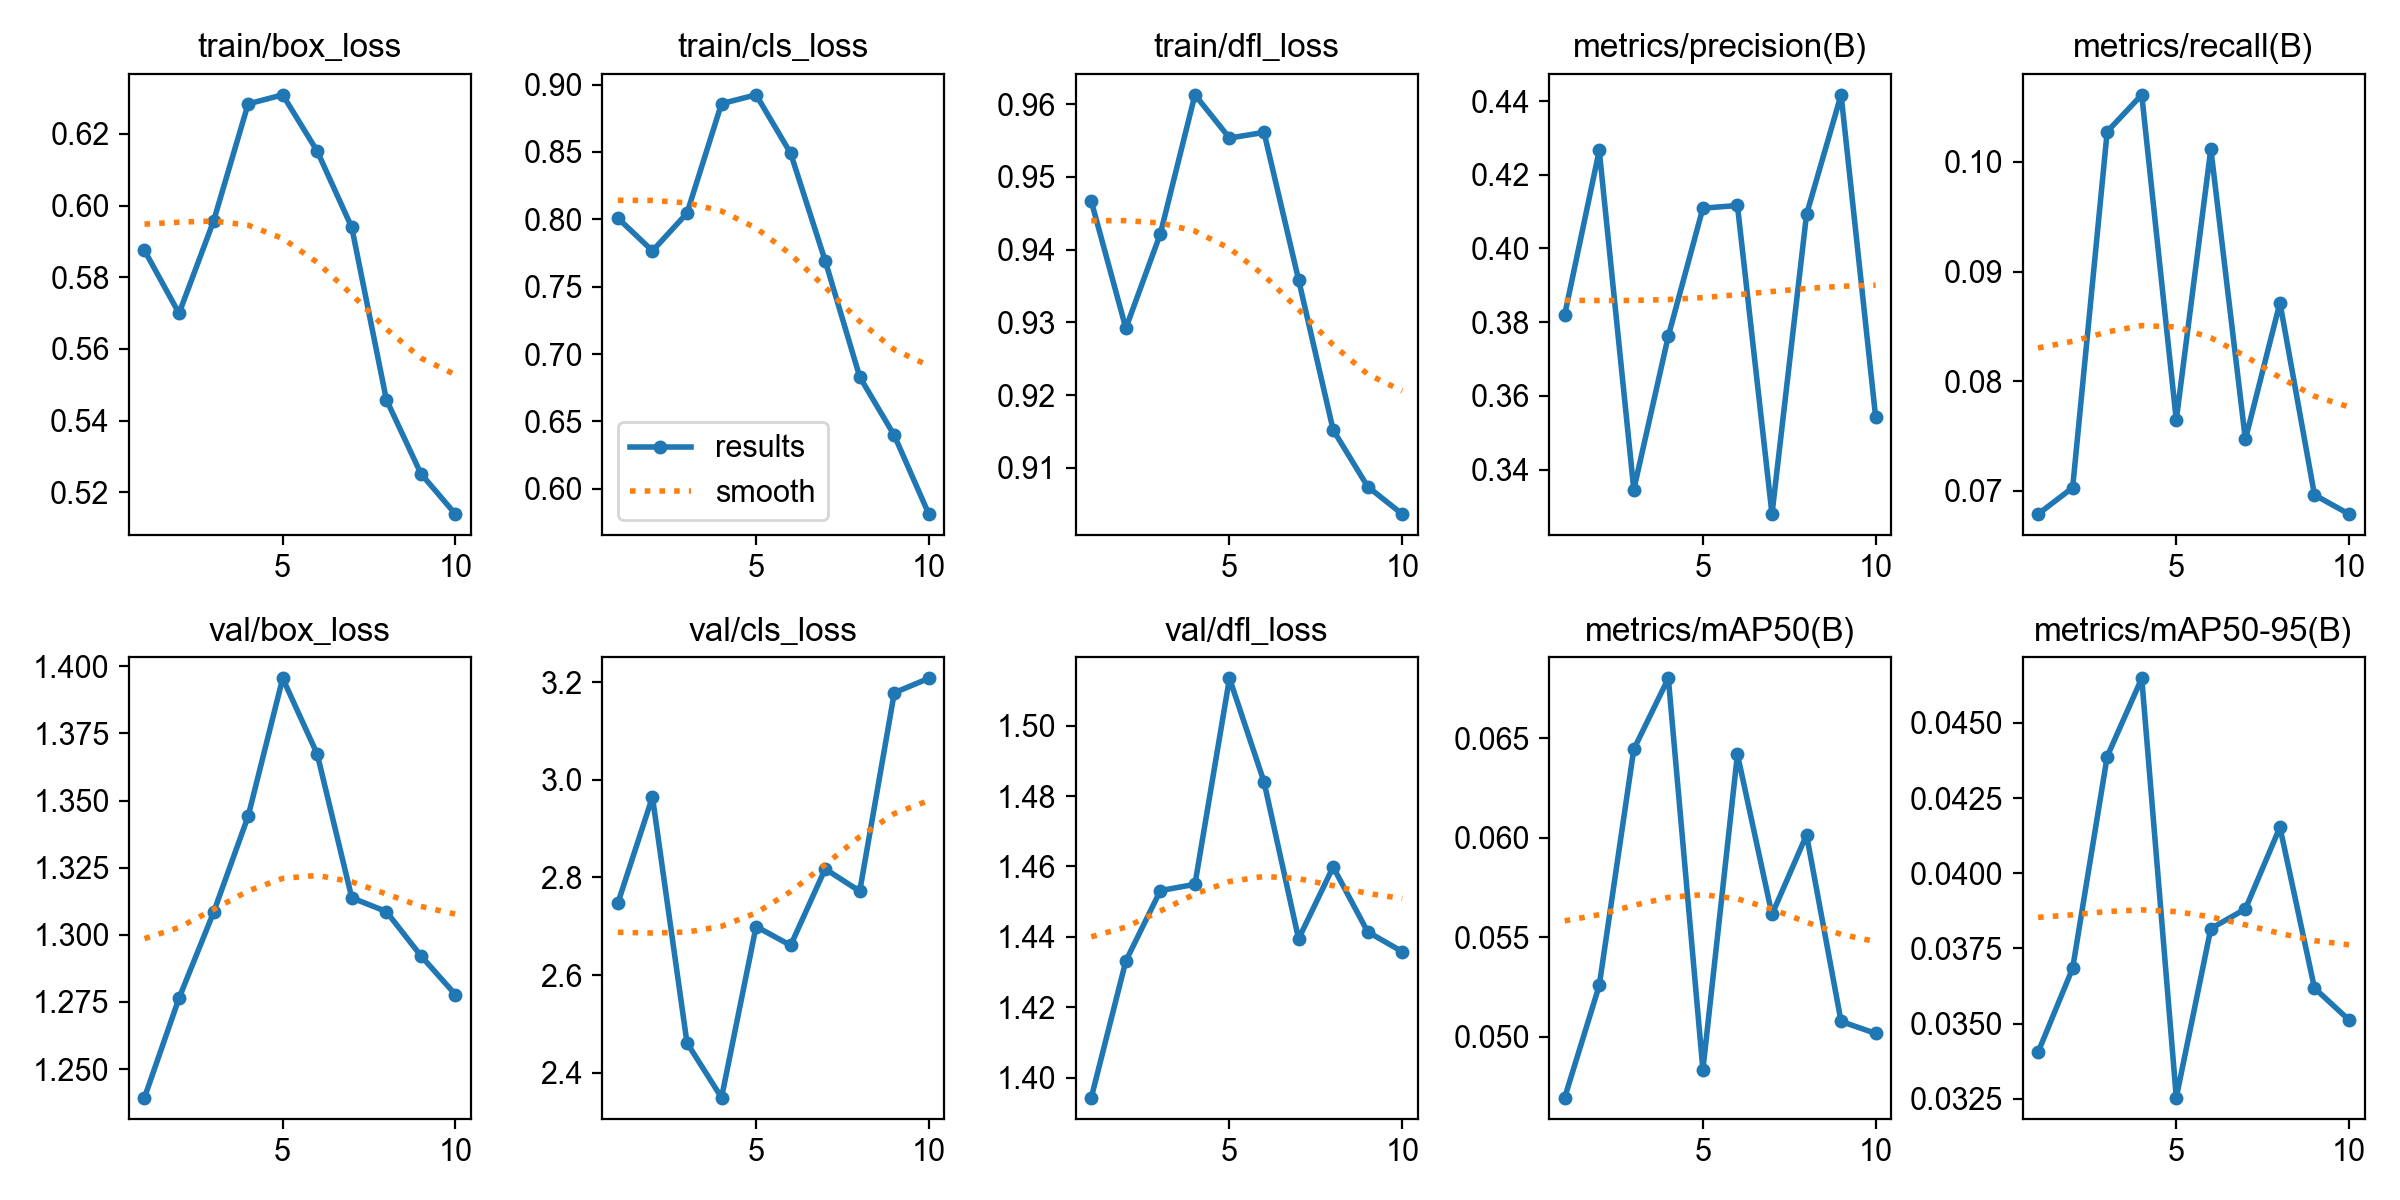

The file beside this chart, header and first rows:
epoch, time, train/box_loss, train/cls_loss, train/dfl_loss, metrics/precision(B), metrics/recall(B), metrics/mAP50(B), metrics/mAP50-95(B), val/box_loss, val/cls_loss, val/dfl_loss, lr/pg0, lr/pg1, lr/pg2
1, 212.2, 0.5875, 0.8009, 0.9466, 0.382, 0.06786, 0.04693, 0.03405, 1.239, 2.748, 1.394, 0.003283, 0.003283, 0.07045
2, 423.2, 0.5699, 0.7766, 0.9292, 0.4266, 0.07027, 0.05257, 0.03684, 1.276, 2.965, 1.433, 0.005961, 0.005961, 0.0398
3, 639.9, 0.5957, 0.8045, 0.9422, 0.3346, 0.1028, 0.06445, 0.04388, 1.308, 2.461, 1.453, 0.007979, 0.007979, 0.008485
4, 841.4, 0.6284, 0.8858, 0.9613, 0.3762, 0.1061, 0.06802, 0.04648, 1.344, 2.349, 1.455, 0.00703, 0.00703, 0.00703
5, 1041, 0.6309, 0.8924, 0.9554, 0.4109, 0.07645, 0.04833, 0.03254, 1.396, 2.699, 1.513, 0.00604, 0.00604, 0.00604
6, 1243, 0.6152, 0.849, 0.9561, 0.4117, 0.1012, 0.0642, 0.03816, 1.367, 2.661, 1.484, 0.00505, 0.00505, 0.00505
7, 1464, 0.5939, 0.7692, 0.9358, 0.3279, 0.07468, 0.05614, 0.03881, 1.314, 2.817, 1.439, 0.00406, 0.00406, 0.00406
8, 1668, 0.5459, 0.6831, 0.9152, 0.4093, 0.08715, 0.06014, 0.04153, 1.309, 2.772, 1.46, 0.00307, 0.00307, 0.00307
9, 1867, 0.5252, 0.6397, 0.9074, 0.4417, 0.06961, 0.05076, 0.03618, 1.292, 3.179, 1.441, 0.00208, 0.00208, 0.00208
10, 2065, 0.514, 0.5813, 0.9036, 0.3543, 0.06786, 0.05016, 0.03512, 1.278, 3.208, 1.436, 0.00109, 0.00109, 0.00109
